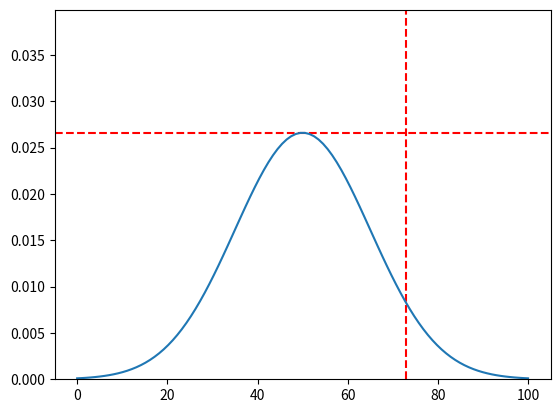

Python code for this plot:
import numpy as np
import matplotlib.pyplot as plt

mean = 50
std = 15

# plot normal curve
x = np.linspace(0, 100, 100)
y = 1 / (std * np.sqrt(2 * np.pi)) * np.exp(-((x - mean) ** 2) / (2 * std**2))

# y limit to 2 * maximum y
plt.ylim(0, 1.5 * np.max(y))

# plot dotted lines at z-scores of -1, 0, 1
# plt.axvline(x=mean - 2 * std, color="red", linestyle="--")
# plt.axvline(x=mean - std, color="orange", linestyle="--")
# plt.axvline(x=mean, color="green", linestyle="--")
# plt.axvline(x=mean + std, color="orange", linestyle="--")
# plt.axvline(x=mean + 2 * std, color="red", linestyle="--")

z = (73 - mean) / std

print(z)

# plot dotted lines at z-score
plt.axvline(x=mean + z * std, color="red", linestyle="--")

# plot the same lane but it stops at the mean of y
plt.axhline(y=1 / (std * np.sqrt(2 * np.pi)), color="red", linestyle="--")


plt.plot(x, y)
plt.show()
